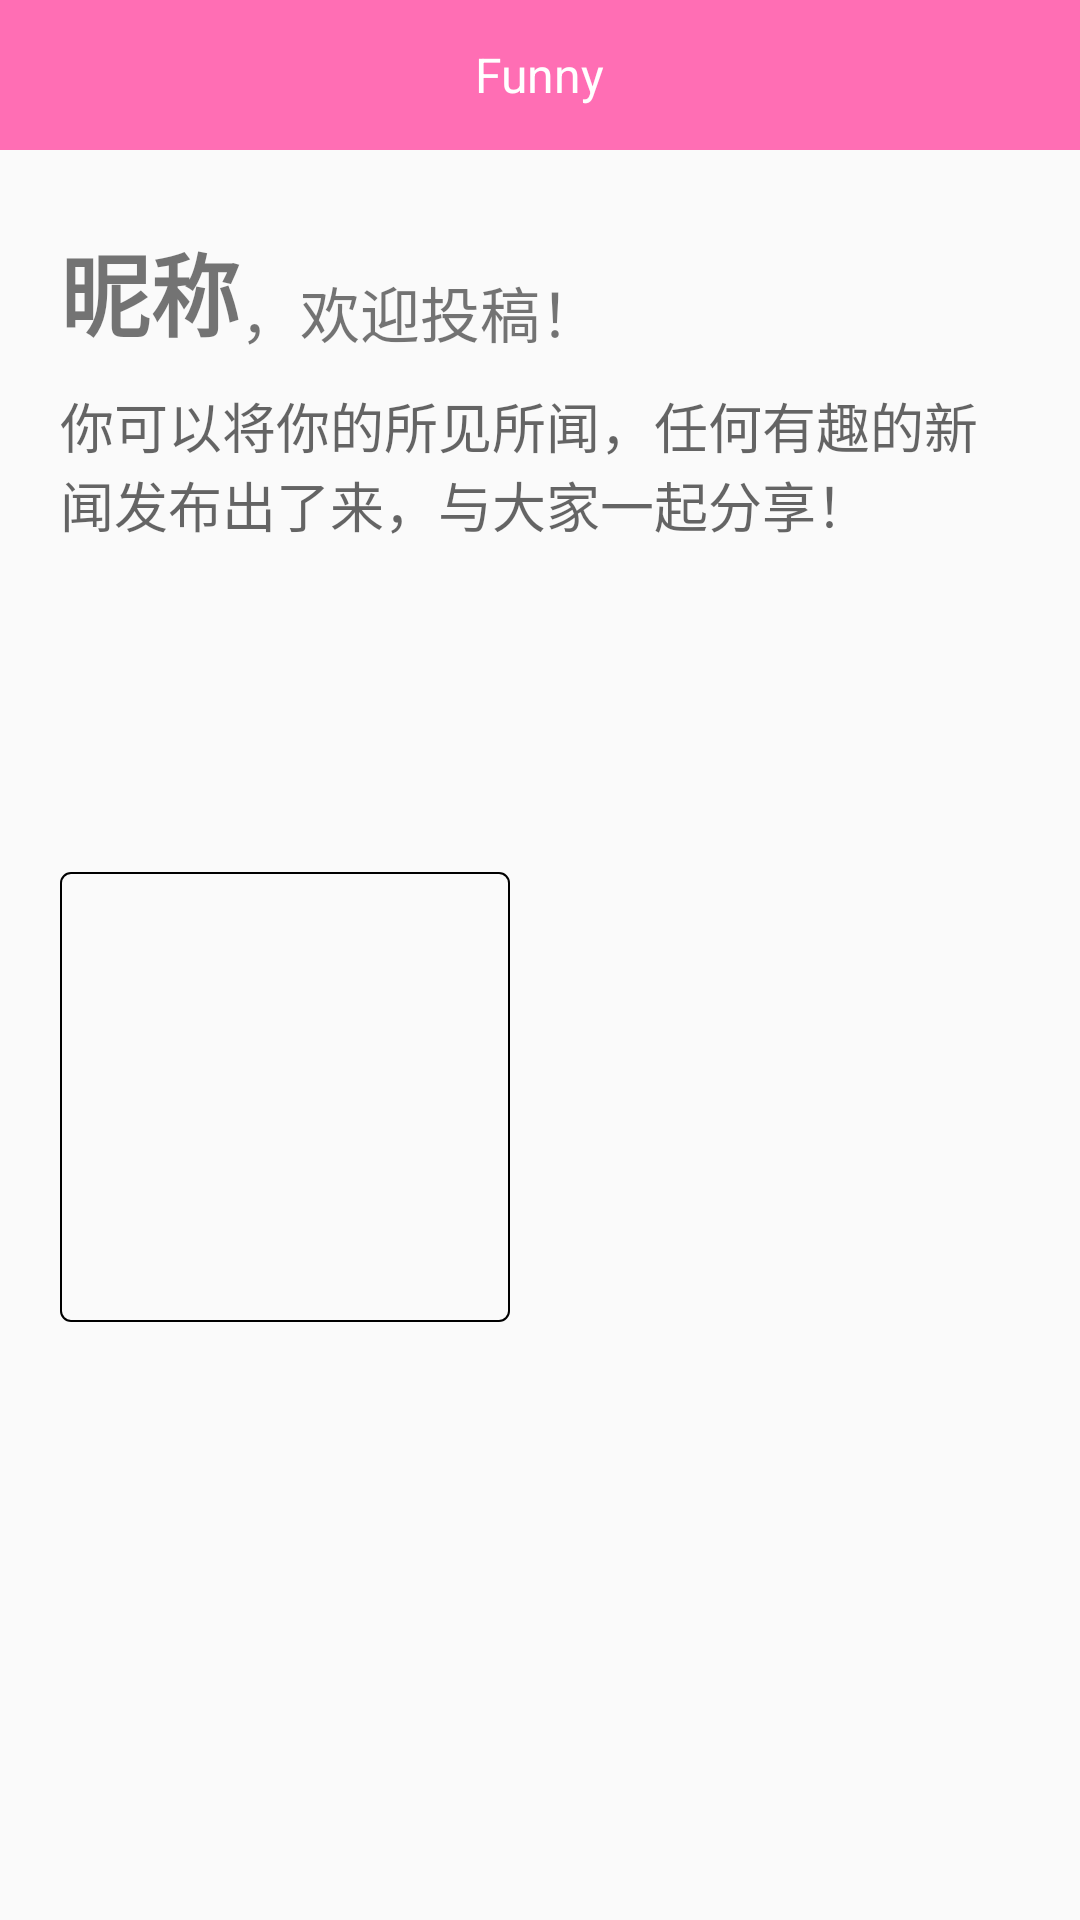

Write the Android layout XML for this screen, with the resource values it uses.
<!-- AndroidManifest.xml: application theme AppTheme -->
<!-- res/layout/activity_add.xml -->
<?xml version="1.0" encoding="utf-8"?>
<LinearLayout xmlns:android="http://schemas.android.com/apk/res/android"
    android:orientation="vertical"
    android:layout_width="match_parent"
    android:layout_height="match_parent"
    android:focusable="true"
    android:focusableInTouchMode="true">

    <include layout="@layout/headbar_toolbar"/>

    <RelativeLayout
        android:layout_width="match_parent"
        android:layout_height="match_parent">

        <TextView
            android:text="@string/name"
            android:textSize="30sp"
            android:textStyle="bold"
            android:layout_width="wrap_content"
            android:layout_height="wrap_content"
            android:layout_alignParentTop="true"
            android:layout_alignParentLeft="true"
            android:layout_alignParentStart="true"
            android:layout_marginLeft="20dp"
            android:layout_marginStart="20dp"
            android:layout_marginTop="25dp"
            android:id="@+id/add_name" />

        <TextView
            android:layout_width="wrap_content"
            android:layout_height="wrap_content"
            android:text="，欢迎投稿！"
            android:textSize="20sp"
            android:layout_alignBottom="@+id/add_name"
            android:layout_toRightOf="@+id/add_name"
            android:layout_toEndOf="@+id/add_name" />

        <EditText
            android:layout_width="match_parent"
            android:layout_height="150dp"
            android:inputType="textMultiLine"
            android:ems="10"
            android:layout_below="@+id/add_name"
            android:layout_marginTop="10dp"
            android:id="@+id/add_text"
            android:background="@null"
            android:hint="@string/add_hint"
            android:gravity="top|left"
            android:layout_marginLeft="20dp"
            android:layout_marginStart="20dp"
            android:layout_marginEnd="20dp"
            android:layout_marginRight="20dp"/>

        <ImageView
            android:layout_width="150dp"
            android:layout_height="150dp"
            android:layout_marginTop="12dp"
            android:id="@+id/add_pic"
            android:background="@drawable/border"
            android:layout_below="@+id/add_text"
            android:layout_alignLeft="@+id/add_text"
            android:layout_alignStart="@+id/add_text" />

    </RelativeLayout>

</LinearLayout>
<!-- res/layout/headbar_toolbar.xml (included above) -->
<?xml version="1.0" encoding="utf-8"?>
<android.support.v7.widget.Toolbar
    xmlns:android="http://schemas.android.com/apk/res/android"
    android:id="@+id/tbHeadBar"
    android:layout_width="match_parent"
    android:layout_height="50dp"
    android:background="@color/pink">

    <TextView
        android:layout_width="wrap_content"
        android:layout_height="wrap_content"
        android:layout_gravity="center"
        android:id="@+id/toolbar_title"
        android:text="Funny"
        android:textColor="@color/white"
        android:textSize="16sp" />

</android.support.v7.widget.Toolbar>
<!-- resources referenced by this layout -->
<resources>
  <color name="pink">#FF6EB4</color>
  <color name="white">#FFFFFF</color>
  <!-- drawable border (drawable) -->
  <?xml version="1.0" encoding="utf-8"?>
  <shape xmlns:android="http://schemas.android.com/apk/res/android"
  
      android:shape="rectangle" >
  <corners
      android:topLeftRadius="10px"
      android:topRightRadius="10px"
      android:bottomLeftRadius="10px"
      android:bottomRightRadius="10px"/>
  
      <stroke
          android:width="2px"
          android:color="@color/black"
          android:type="sweep"/>
      </shape>
  <string name="add_hint">你可以将你的所见所闻，任何有趣的新闻发布出了来，与大家一起分享！</string>
  <string name="name">昵称</string>
  <style name="AppTheme" parent="Theme.AppCompat.Light.NoActionBar">
          <item name="drawerArrowStyle">@style/AppTheme.DrawerArrowToggle</item>
      </style>
  <color name="black">#000000</color>
  <style name="AppTheme.DrawerArrowToggle" parent="Base.Widget.AppCompat.DrawerArrowToggle">
          <item name="color">@android:color/white</item>
      </style>
</resources>
